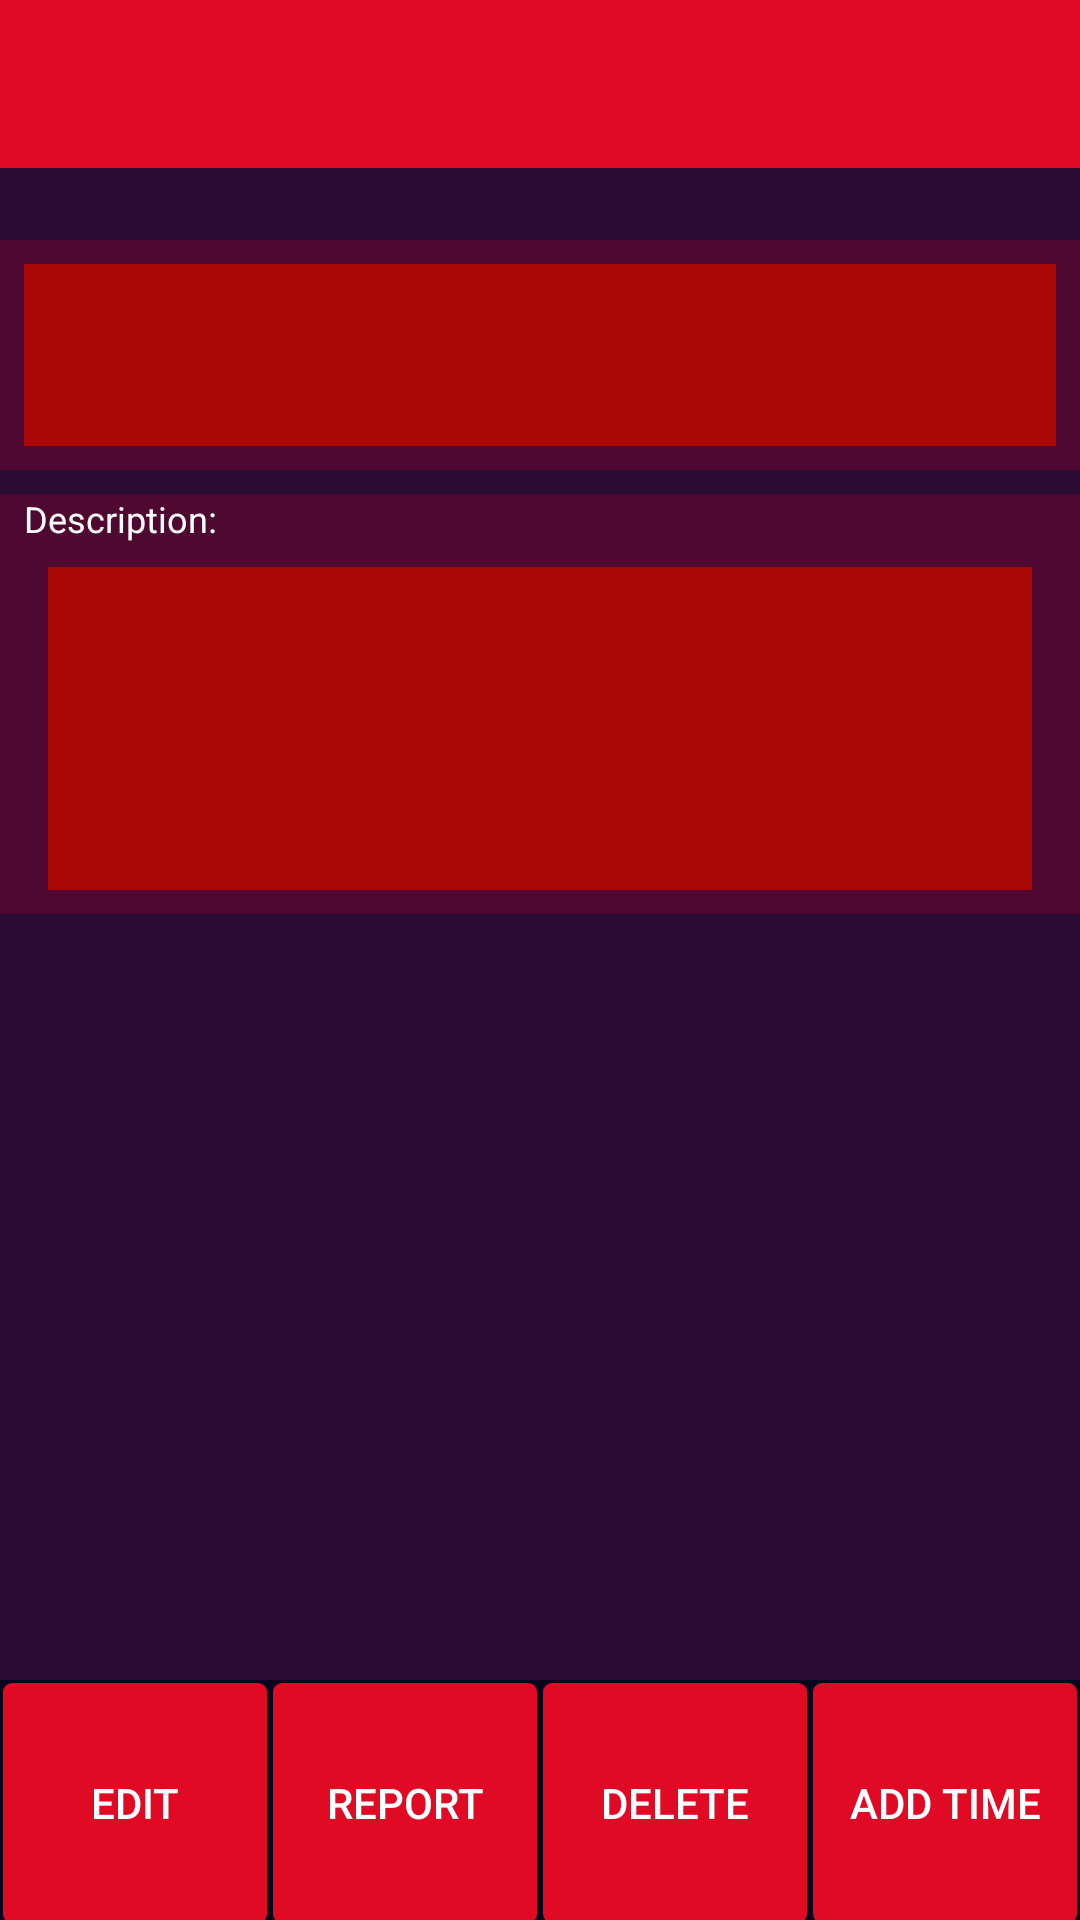

Write the Android layout XML for this screen, with the resource values it uses.
<!-- AndroidManifest.xml: application theme AppTheme -->
<!-- res/layout/detailed_view.xml -->
<?xml version="1.0" encoding="utf-8"?>
<androidx.constraintlayout.widget.ConstraintLayout xmlns:android="http://schemas.android.com/apk/res/android"
    xmlns:app="http://schemas.android.com/apk/res-auto"
    xmlns:tools="http://schemas.android.com/tools"
    android:layout_width="match_parent"
    android:layout_height="match_parent"
    android:background="@color/shade_2">

    <androidx.appcompat.widget.Toolbar
        android:id="@+id/toolbar"
        android:layout_width="match_parent"
        android:layout_height="wrap_content"
        android:background="?attr/colorPrimary"
        android:minHeight="?attr/actionBarSize"
        android:theme="?attr/actionBarTheme"
        app:layout_constraintEnd_toEndOf="parent"
        app:layout_constraintStart_toStartOf="parent"
        app:layout_constraintTop_toTopOf="parent" />

    <androidx.constraintlayout.widget.ConstraintLayout
        android:layout_width="0dp"
        android:layout_height="0dp"
        app:layout_constraintBottom_toTopOf="@+id/constraintLayout3"
        app:layout_constraintEnd_toEndOf="parent"
        app:layout_constraintHorizontal_bias="0.0"
        app:layout_constraintStart_toStartOf="parent"
        app:layout_constraintTop_toBottomOf="@+id/toolbar">

        <androidx.constraintlayout.widget.ConstraintLayout
            android:id="@+id/constraintLayout"
            android:layout_width="0dp"
            android:layout_height="wrap_content"
            android:layout_marginTop="24dp"
            android:background="@color/shade_3"
            app:layout_constraintEnd_toEndOf="parent"
            app:layout_constraintStart_toStartOf="parent"
            app:layout_constraintTop_toTopOf="parent">

            <TextView
                android:id="@+id/detailed_hobby_name_TV"
                android:layout_width="0dp"
                android:layout_height="wrap_content"
                android:layout_marginStart="8dp"
                android:layout_marginLeft="8dp"
                android:layout_marginTop="8dp"
                android:layout_marginEnd="8dp"
                android:layout_marginRight="8dp"
                android:layout_marginBottom="8dp"
                android:background="@color/shade_4"
                android:lines="2"
                android:padding="5dp"
                android:textSize="20sp"
                app:layout_constraintBottom_toBottomOf="parent"
                app:layout_constraintEnd_toEndOf="parent"
                app:layout_constraintStart_toStartOf="parent"
                app:layout_constraintTop_toTopOf="parent" />
        </androidx.constraintlayout.widget.ConstraintLayout>

        <androidx.constraintlayout.widget.ConstraintLayout
            android:layout_width="match_parent"
            android:layout_height="wrap_content"
            android:layout_marginTop="8dp"
            android:background="@color/shade_3"
            app:layout_constraintEnd_toEndOf="parent"
            app:layout_constraintStart_toStartOf="parent"
            app:layout_constraintTop_toBottomOf="@+id/constraintLayout">

            <TextView
                android:id="@+id/textView4"
                android:layout_width="wrap_content"
                android:layout_height="wrap_content"
                android:layout_marginStart="8dp"
                android:layout_marginLeft="8dp"
                android:text="@string/detailed_view_description_label"
                android:textSize="12sp"
                app:layout_constraintStart_toStartOf="parent"
                app:layout_constraintTop_toTopOf="parent" />

            <TextView
                android:id="@+id/detailed_hobby_description_TV"
                android:layout_width="0dp"
                android:layout_height="wrap_content"
                android:layout_marginStart="16dp"
                android:layout_marginLeft="16dp"
                android:layout_marginTop="8dp"
                android:layout_marginEnd="16dp"
                android:layout_marginRight="16dp"
                android:layout_marginBottom="8dp"
                android:background="@color/shade_4"
                android:lines="5"
                android:padding="5dp"
                android:textSize="16sp"
                app:layout_constraintBottom_toBottomOf="parent"
                app:layout_constraintEnd_toEndOf="parent"
                app:layout_constraintStart_toStartOf="parent"
                app:layout_constraintTop_toBottomOf="@+id/textView4" />

        </androidx.constraintlayout.widget.ConstraintLayout>

    </androidx.constraintlayout.widget.ConstraintLayout>

    <androidx.constraintlayout.widget.ConstraintLayout
        android:id="@+id/constraintLayout3"
        android:layout_width="match_parent"
        android:layout_height="80dp"
        android:background="@color/shade_1"
        app:layout_constraintBottom_toBottomOf="parent"
        app:layout_constraintEnd_toEndOf="parent"
        app:layout_constraintStart_toStartOf="parent">

        <Button
            android:id="@+id/button4"
            android:layout_width="0dp"
            android:layout_height="80dp"
            android:layout_margin="1dp"
            android:background="@drawable/detailed_view_button_background_red"
            android:onClick="onEditButtonClicked"
            android:text="@string/detailed_view_edit"
            app:layout_constraintEnd_toStartOf="@+id/button5"
            app:layout_constraintHorizontal_bias="0.5"
            app:layout_constraintStart_toStartOf="parent"
            app:layout_constraintTop_toTopOf="parent" />

        <Button
            android:id="@+id/button5"
            android:layout_width="0dp"
            android:layout_height="80dp"
            android:layout_margin="1dp"
            android:background="@drawable/detailed_view_button_background_red"
            android:onClick="onReportButtonClicked"
            android:text="@string/detailed_view_report"
            app:layout_constraintEnd_toStartOf="@+id/button6"
            app:layout_constraintHorizontal_bias="0.5"
            app:layout_constraintStart_toEndOf="@+id/button4"
            app:layout_constraintTop_toTopOf="parent" />

        <Button
            android:id="@+id/button6"
            android:layout_width="0dp"
            android:layout_height="80dp"
            android:layout_margin="1dp"
            android:background="@drawable/detailed_view_button_background_red"
            android:onClick="onDeleteButtonClicked"
            android:text="@string/detailed_view_delete"
            app:layout_constraintEnd_toStartOf="@+id/button"
            app:layout_constraintHorizontal_bias="0.5"
            app:layout_constraintStart_toEndOf="@+id/button5"
            app:layout_constraintTop_toTopOf="parent" />

        <Button
            android:id="@+id/button"
            android:layout_width="0dp"
            android:layout_height="80dp"
            android:layout_margin="1dp"
            android:background="@drawable/detailed_view_button_background_red"
            android:onClick="onAddDateStampButtonClicked"
            android:text="@string/detailed_view_add"
            app:layout_constraintEnd_toEndOf="parent"
            app:layout_constraintHorizontal_bias="0.5"
            app:layout_constraintStart_toEndOf="@+id/button6"
            app:layout_constraintTop_toTopOf="parent" />
    </androidx.constraintlayout.widget.ConstraintLayout>

</androidx.constraintlayout.widget.ConstraintLayout>
<!-- resources referenced by this layout -->
<resources>
  <color name="shade_1">#07041E</color>
  <color name="shade_2">#2B0A33</color>
  <color name="shade_3">#4F0832</color>
  <color name="shade_4">#AA0707</color>
  <!-- drawable detailed_view_button_background_red (drawable) -->
  <?xml version="1.0" encoding="utf-8"?>
  <selector xmlns:android="http://schemas.android.com/apk/res/android">
      <item>
          <shape android:shape="rectangle">
              <solid android:color="@color/shade_5" />
              <corners android:radius="3dp" />
          </shape>
      </item>
  </selector>
  <string name="detailed_view_add">Add Time</string>
  <string name="detailed_view_delete">Delete</string>
  <string name="detailed_view_description_label">Description:</string>
  <string name="detailed_view_edit">Edit</string>
  <string name="detailed_view_report">Report</string>
  <style name="AppTheme" parent="Theme.AppCompat.Light.DarkActionBar">
          
          <item name="colorPrimary">@color/shade_5</item>
          <item name="colorPrimaryDark">@color/shade_5</item>
          <item name="colorAccent">@color/shade_1</item>
          <item name="android:textColor">@color/white</item>
          <item name="android:navigationBarColor" tools:targetApi="lollipop">@color/shade_1</item>
          <item name="windowActionBar">false</item>
          <item name="windowNoTitle">true</item>
          <item name="android:popupMenuStyle">@style/PopupMenuStyle</item>
      </style>
  <color name="shade_5">#E00A24</color>
  <color name="white">#FFFFFF</color>
  <style name="PopupMenuStyle" parent="Theme.AppCompat">
          <item name="android:popupBackground">@color/black</item>
      </style>
  <color name="black">#333333</color>
</resources>
